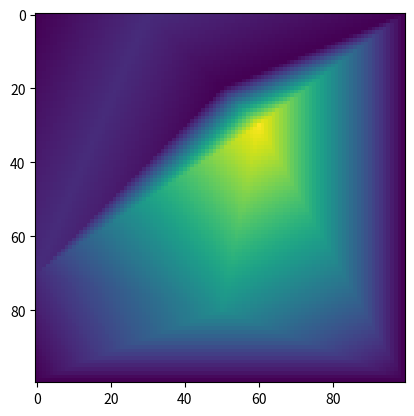

This figure's Python source:
from scipy.interpolate import griddata
import numpy as np
import matplotlib.pyplot as plt

def main():
    particles = np.array([[0,30],[20,50],[30,60],[70,0],[80,50],[0,0],[99,0],[0,99],[99,99]])
    weights = np.array([1,0,8,1,4,0,0,0,0])
    x_grid,y_grid = np.mgrid[0:100,0:100]
    interp = griddata(particles,weights,(x_grid,y_grid),method="linear")

    indices = list(np.ndindex(100,100,10))
    values = interp.ravel()
    probabilities = (values / np.sum(values)).tolist()
    print(probabilities)

    plt.imshow(interp)
    plt.show()

if __name__ == "__main__":
    main()